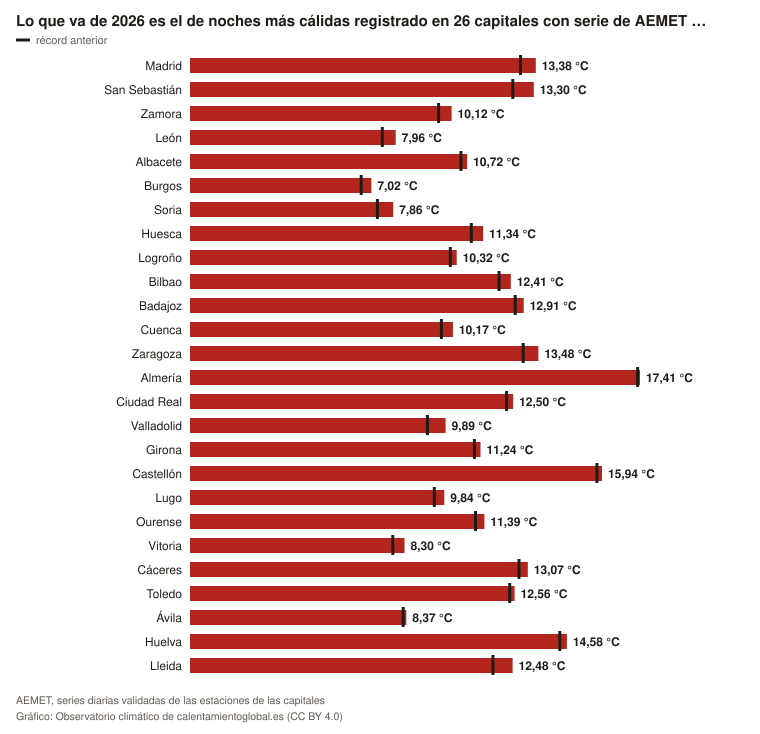

The table this chart was drawn from, first rows:
lugar, valor, referencia, unidad
Madrid, 13.38, 12.79, °C
San Sebastián, 13.3, 12.49, °C
Zamora, 10.12, 9.617, °C
León, 7.96, 7.442, °C
Albacete, 10.72, 10.48, °C
Burgos, 7.02, 6.624, °C
Soria, 7.86, 7.252, °C
Huesca, 11.34, 10.88, °C
Logroño, 10.32, 10.07, °C
Bilbao, 12.41, 11.96, °C
Badajoz, 12.91, 12.58, °C
Cuenca, 10.17, 9.725, °C
Zaragoza, 13.48, 12.89, °C
Almería, 17.41, 17.32, °C
Ciudad Real, 12.5, 12.25, °C
Valladolid, 9.89, 9.183, °C
Girona, 11.24, 11.01, °C
Castellón, 15.94, 15.74, °C
Lugo, 9.84, 9.45, °C
Ourense, 11.39, 11.05, °C
Vitoria, 8.3, 7.845, °C
Cáceres, 13.07, 12.73, °C
Toledo, 12.56, 12.37, °C
Ávila, 8.37, 8.248, °C
Huelva, 14.58, 14.31, °C
Lleida, 12.48, 11.72, °C
